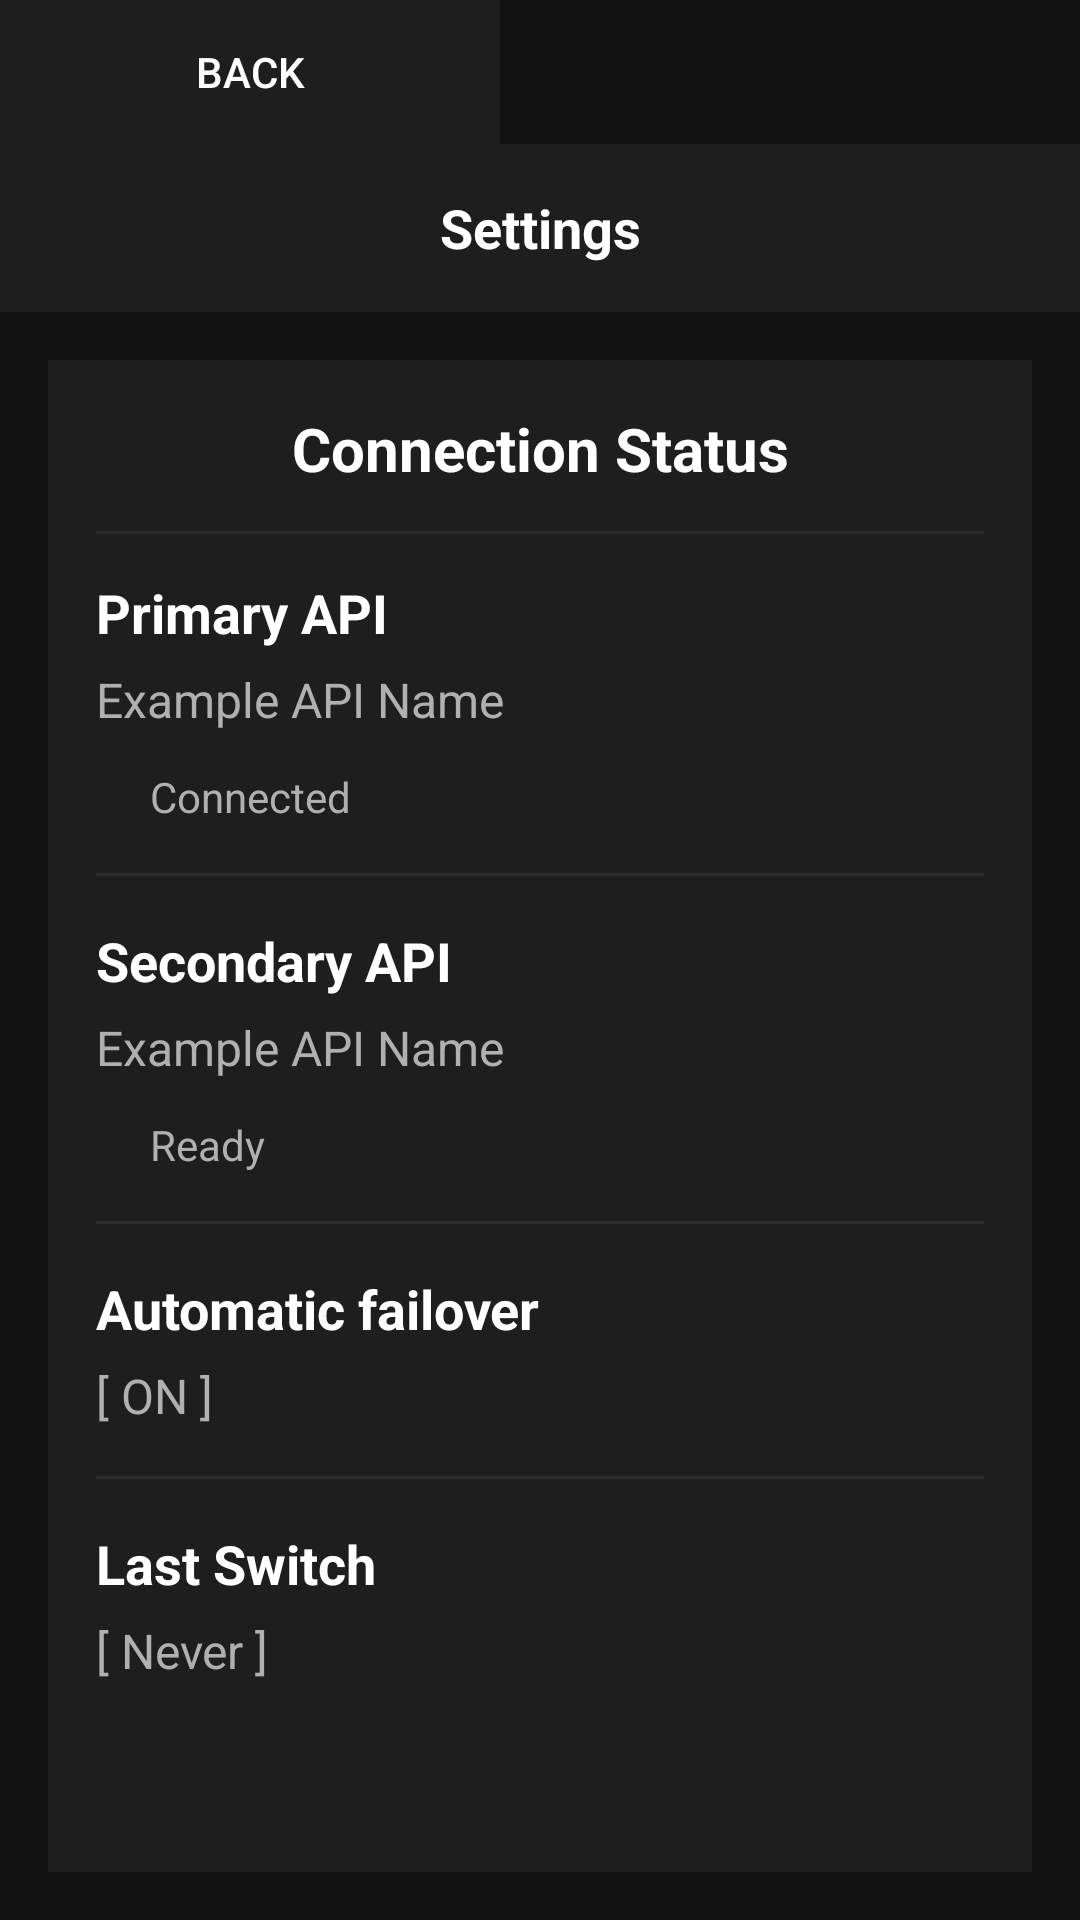

This screen was rendered from an Android layout file. Write that file and the resources it references.
<!-- AndroidManifest.xml: application theme Theme.ITMDAB4D4 -->
<!-- res/layout/activity_settings_menu.xml -->
<?xml version="1.0" encoding="utf-8"?>
<LinearLayout xmlns:android="http://schemas.android.com/apk/res/android"
    xmlns:tools="http://schemas.android.com/tools"
    android:id="@+id/main"
    android:layout_width="match_parent"
    android:layout_height="match_parent"
    android:background="#121212"
    android:orientation="vertical"
    tools:context=".SettingsMenu">

    <LinearLayout
        android:layout_width="match_parent"
        android:layout_height="wrap_content"
        android:orientation="horizontal">

        <Button
            android:id="@+id/settingsBackButton"
            android:layout_width="500px"
            android:layout_height="wrap_content"
            android:layout_weight="0"
            android:textColor="#FFFFFF"
            android:background="#1E1E1E"
            android:text="Back" />

    </LinearLayout>

    <TextView
        android:layout_width="match_parent"
        android:layout_height="56dp"
        android:background="#1E1E1E"
        android:gravity="center"
        android:textColor="#FFFFFF"
        android:text="Settings"
        android:textSize="18sp"
        android:textStyle="bold" />

    <ScrollView
        android:layout_width="match_parent"
        android:layout_height="0dp"
        android:layout_weight="1"
        android:fillViewport="true"
        android:overScrollMode="never"
        android:padding="16dp">

        <LinearLayout
            android:layout_width="match_parent"
            android:layout_height="wrap_content"
            android:background="#1E1E1E"
            android:orientation="vertical"
            android:padding="16dp">

            <TextView
                android:layout_width="match_parent"
                android:layout_height="wrap_content"
                android:gravity="center"
                android:text="Connection Status"
                android:textColor="#FFFFFF"
                android:textSize="20sp"
                android:textStyle="bold" />

            <View
                android:layout_width="match_parent"
                android:layout_height="1dp"
                android:layout_marginTop="14dp"
                android:layout_marginBottom="14dp"
                android:background="#2C2C2C" />

            <include layout="@layout/item_server_status_primary" />

            <View
                android:layout_width="match_parent"
                android:layout_height="1dp"
                android:layout_marginTop="16dp"
                android:layout_marginBottom="16dp"
                android:background="#2C2C2C" />

            <include layout="@layout/item_server_status_secondary" />

            <View
                android:layout_width="match_parent"
                android:layout_height="1dp"
                android:layout_marginTop="16dp"
                android:layout_marginBottom="16dp"
                android:background="#2C2C2C" />

            <TextView
                android:layout_width="match_parent"
                android:layout_height="wrap_content"
                android:text="Automatic failover"
                android:textColor="#FFFFFF"
                android:textSize="18sp"
                android:textStyle="bold" />

            <TextView
                android:layout_width="wrap_content"
                android:layout_height="wrap_content"
                android:layout_marginTop="6dp"
                android:text="[ ON ]"
                android:textColor="#B0B0B0"
                android:textSize="16sp" />

            <View
                android:layout_width="match_parent"
                android:layout_height="1dp"
                android:layout_marginTop="16dp"
                android:layout_marginBottom="16dp"
                android:background="#2C2C2C" />

            <TextView
                android:layout_width="match_parent"
                android:layout_height="wrap_content"
                android:text="Last Switch"
                android:textColor="#FFFFFF"
                android:textSize="18sp"
                android:textStyle="bold" />

            <TextView
                android:layout_width="wrap_content"
                android:layout_height="wrap_content"
                android:layout_marginTop="6dp"
                android:text="[ Never ]"
                android:textColor="#B0B0B0"
                android:textSize="16sp" />
        </LinearLayout>
    </ScrollView>
</LinearLayout>
<!-- res/layout/item_server_status_primary.xml (included above) -->
<?xml version="1.0" encoding="utf-8"?>
<LinearLayout xmlns:android="http://schemas.android.com/apk/res/android"
    android:layout_width="match_parent"
    android:layout_height="wrap_content"
    android:orientation="vertical">

    <TextView
        android:layout_width="match_parent"
        android:layout_height="wrap_content"
        android:text="Primary API"
        android:textColor="#FFFFFF"
        android:textSize="18sp"
        android:textStyle="bold" />

    <TextView
        android:layout_width="match_parent"
        android:layout_height="wrap_content"
        android:layout_marginTop="6dp"
        android:text="Example API Name"
        android:textColor="#B0B0B0"
        android:textSize="16sp" />

    <LinearLayout
        android:layout_width="match_parent"
        android:layout_height="wrap_content"
        android:layout_marginTop="12dp"
        android:gravity="center_vertical"
        android:orientation="horizontal">

        <View
            android:layout_width="10dp"
            android:layout_height="10dp"
            android:background="@drawable/status_dot" />

        <TextView
            android:layout_width="wrap_content"
            android:layout_height="wrap_content"
            android:layout_marginStart="8dp"
            android:text="Connected"
            android:textColor="#B0B0B0"
            android:textSize="14sp" />
    </LinearLayout>
</LinearLayout>
<!-- res/layout/item_server_status_secondary.xml (included above) -->
<?xml version="1.0" encoding="utf-8"?>
<LinearLayout xmlns:android="http://schemas.android.com/apk/res/android"
    android:layout_width="match_parent"
    android:layout_height="wrap_content"
    android:orientation="vertical">

    <TextView
        android:layout_width="match_parent"
        android:layout_height="wrap_content"
        android:text="Secondary API"
        android:textColor="#FFFFFF"
        android:textSize="18sp"
        android:textStyle="bold" />

    <TextView
        android:layout_width="match_parent"
        android:layout_height="wrap_content"
        android:layout_marginTop="6dp"
        android:text="Example API Name"
        android:textColor="#B0B0B0"
        android:textSize="16sp" />

    <LinearLayout
        android:layout_width="match_parent"
        android:layout_height="wrap_content"
        android:layout_marginTop="12dp"
        android:gravity="center_vertical"
        android:orientation="horizontal">

        <View
            android:layout_width="10dp"
            android:layout_height="10dp"
            android:background="@drawable/status_dot" />

        <TextView
            android:layout_width="wrap_content"
            android:layout_height="wrap_content"
            android:layout_marginStart="8dp"
            android:text="Ready"
            android:textColor="#B0B0B0"
            android:textSize="14sp" />
    </LinearLayout>
</LinearLayout>
<!-- resources referenced by this layout -->
<resources>
  <style name="Theme.ITMDAB4D4" parent="android:Theme.Material.Light.NoActionBar" />
</resources>
